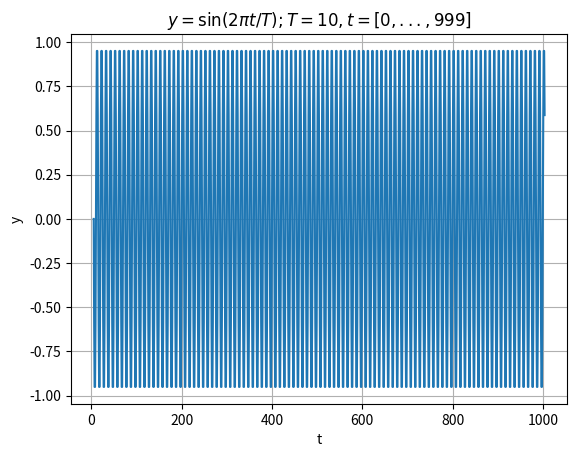
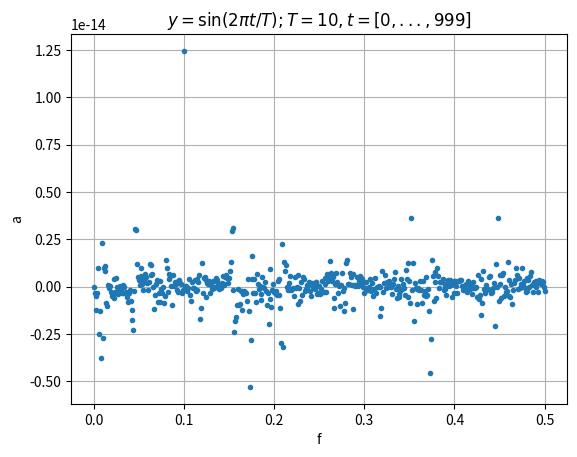
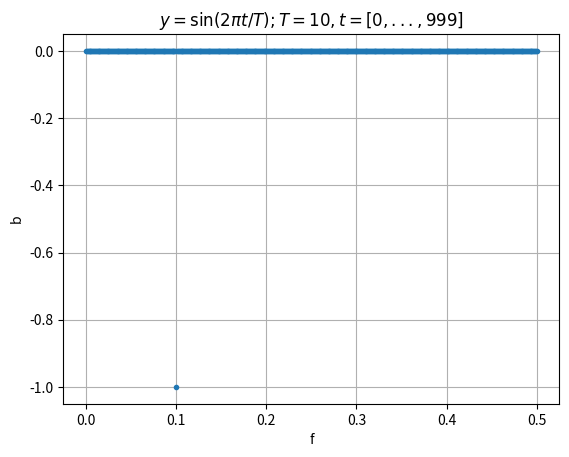
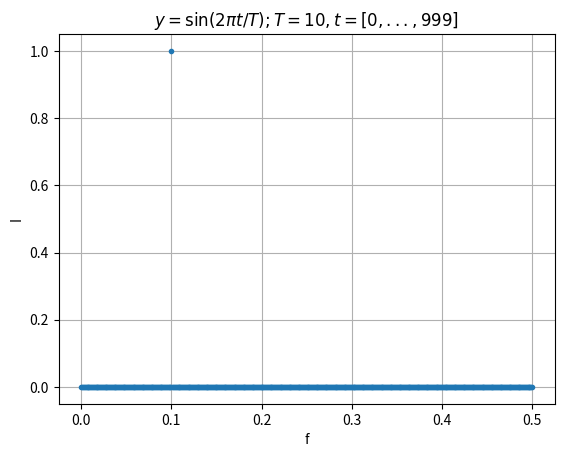
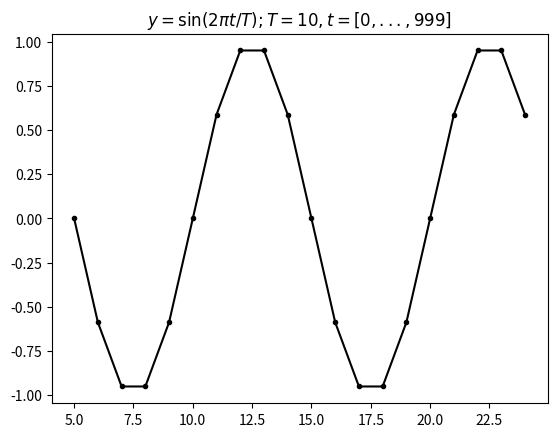

Write the Python code that produced these figures, in order. (Note: this script raises an exception after producing the figures.)
import numpy as np
from numpy import real, imag, arange
from numpy.fft import fft, ifft
import matplotlib.pyplot as plt

def dft1(y):
    N = len(y)
    if np.round(N/2) == N/2:
        q = int(N/2)
    else:
        q = int((N-1)/2)

    c = fft(y)
    a = real(c)
    a[0] = a[0]/N
    b = -imag(c)
    f = arange(0, q+1)/N

    a = 2*a[0:q+1]/N
    b = 2*b[0:q+1]/N

    I = (a**2 + b**2)

    return f, a, b, I[0:q+1]

def plot(t, y, f, a, b, I, title):

    plt.figure()
    plt.plot(t, y)
    plt.title(title)
    plt.xlabel('t')
    plt.ylabel('y')
    plt.grid()

    plt.figure()
    plt.plot(f, a, '.')
    plt.title(title)
    plt.xlabel('f')
    plt.ylabel('a')
    plt.grid()

    plt.figure()
    plt.plot(f, b, '.')
    plt.title(title)
    plt.xlabel('f')
    plt.ylabel('b')
    plt.grid()

    plt.figure()
    plt.plot(f, I, '.')
    plt.title(title)
    plt.xlabel('f')
    plt.ylabel('I')
    plt.grid()


Nt = 1000
T1  = 10
title = f'$y=\sin(2\pi t/T); T = {T1}, t = [0,...,{Nt-1}]$'
t1 = np.arange(5, Nt+5)
y1 = np.sin(2*np.pi*t1/T1)

f, a1, b1, I1 = dft1(y1)

if True:
    plot(t1, y1, f, a1, b1, I1, title)
    plt.figure()
    plt.plot(t1[0:20], y1[0:20],'k')
    plt.plot(t1[0:20], y1[0:20],'k.')
    plt.title(title)

T2  = 20
title = f'$y=\sin(2\pi t/T); T = {T1}, t = [0,...,{Nt-1}]$'
title += f'\n$y=\sin(2\pi t/T); T = {T2}, t = [{Nt},...,{2*Nt-1}]$'
t2 = np.arange(Nt, 2*Nt)
y2 = np.sin(2*np.pi*t2/T2)
y = np.append(y1,y2)
t = np.append(t1,t2)

if False:
    f, a, b, I = dft1(y)
    plot(t, y, f, a, b, I, title)

y = [0, 1, 0, -1]
yr = np.repmat(y, (2,))
#y.shape = (200, int(len(y)/200))